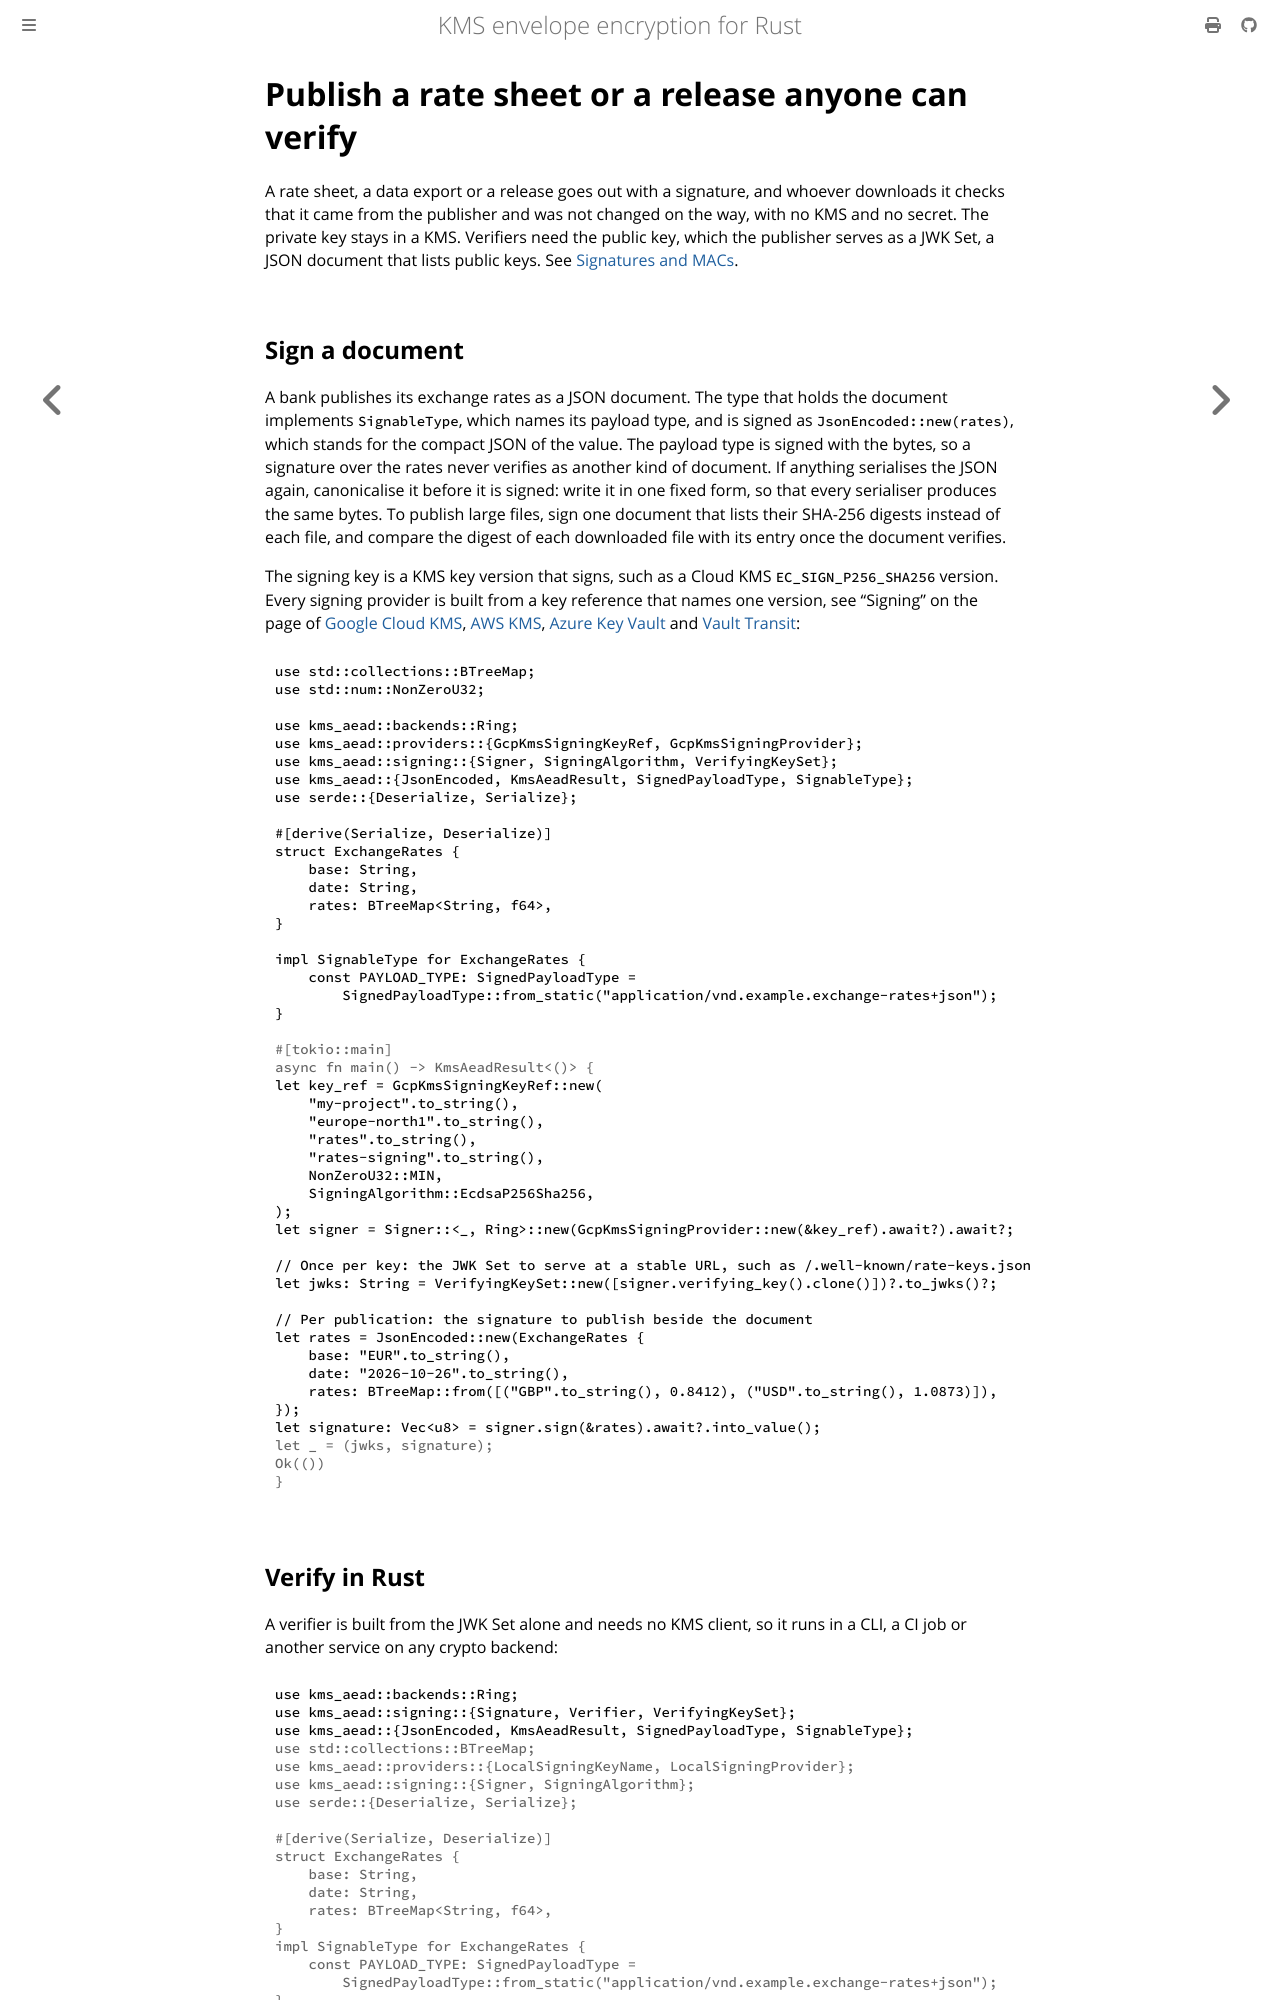

repository: abdolence/kms-aead-rs · page: use-cases/publish-verifiable.html · generator: mdbook

# Publish a rate sheet or a release anyone can verify

A rate sheet, a data export or a release goes out with a signature, and whoever downloads it checks
that it came from the publisher and was not changed on the way, with no KMS and no secret. The
private key stays in a KMS. Verifiers need the public key, which the publisher serves as a JWK Set,
a JSON document that lists public keys. See [Signatures and MACs](../signing.md).

## Sign a document

A bank publishes its exchange rates as a JSON document. The type that holds the document implements
`SignableType`, which names its payload type, and is signed as `JsonEncoded::new(rates)`, which stands
for the compact JSON of the value. The payload type is signed with the bytes, so a signature over
the rates never verifies as another kind of document. If anything serialises the JSON again,
canonicalise it before it is signed: write it in one fixed form, so that every serialiser produces
the same bytes. To publish large files, sign one document that lists their
SHA-256 digests instead of each file, and compare the digest of each downloaded file with its entry
once the document verifies.

The signing key is a KMS key version that signs, such as a Cloud KMS `EC_SIGN_P256_SHA256` version.
Every signing provider is built from a key reference that names one version, see "Signing" on the
page of [Google Cloud KMS](../providers/gcp.md#signing), [AWS KMS](../providers/aws.md#signing),
[Azure Key Vault](../providers/azure.md#signing) and
[Vault Transit](../providers/hc-vault-transit.md#signing):

```rust,no_run
use std::collections::BTreeMap;
use std::num::NonZeroU32;

use kms_aead::backends::Ring;
use kms_aead::providers::{GcpKmsSigningKeyRef, GcpKmsSigningProvider};
use kms_aead::signing::{Signer, SigningAlgorithm, VerifyingKeySet};
use kms_aead::{JsonEncoded, KmsAeadResult, SignedPayloadType, SignableType};
use serde::{Deserialize, Serialize};

#[derive(Serialize, Deserialize)]
struct ExchangeRates {
    base: String,
    date: String,
    rates: BTreeMap<String, f64>,
}

impl SignableType for ExchangeRates {
    const PAYLOAD_TYPE: SignedPayloadType =
        SignedPayloadType::from_static("application/vnd.example.exchange-rates+json");
}

# #[tokio::main]
# async fn main() -> KmsAeadResult<()> {
let key_ref = GcpKmsSigningKeyRef::new(
    "my-project".to_string(),
    "europe-north1".to_string(),
    "rates".to_string(),
    "rates-signing".to_string(),
    NonZeroU32::MIN,
    SigningAlgorithm::EcdsaP256Sha256,
);
let signer = Signer::<_, Ring>::new(GcpKmsSigningProvider::new(&key_ref).await?).await?;

// Once per key: the JWK Set to serve at a stable URL, such as /.well-known/rate-keys.json
let jwks: String = VerifyingKeySet::new([signer.verifying_key().clone()])?.to_jwks()?;

// Per publication: the signature to publish beside the document
let rates = JsonEncoded::new(ExchangeRates {
    base: "EUR".to_string(),
    date: "2026-10-26".to_string(),
    rates: BTreeMap::from([("GBP".to_string(), 0.8412), ("USD".to_string(), 1.0873)]),
});
let signature: Vec<u8> = signer.sign(&rates).await?.into_value();
# let _ = (jwks, signature);
# Ok(())
# }
```
